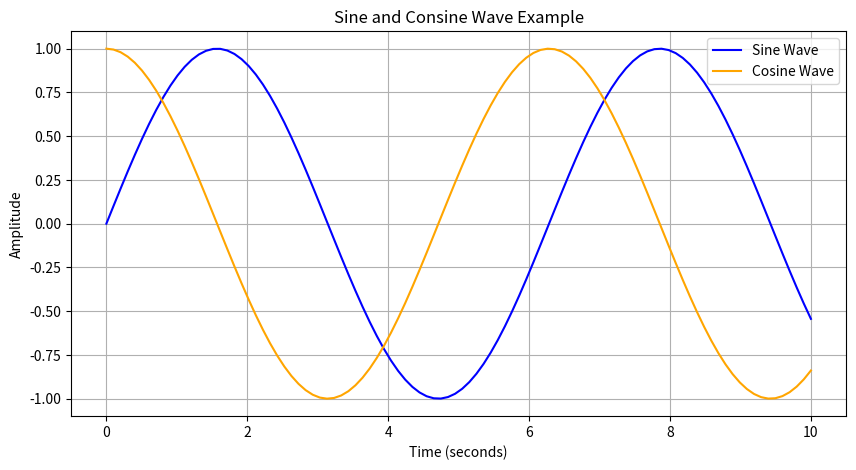

Generate this figure with matplotlib:
"""Lesson 01: Introduction to Matplotlib"""
import matplotlib.pyplot as plt
import numpy as np

# Generate some data
x = np.linspace(0, 10, 100) # Create an array of 100 points from 0 to 10
y = np.sin(x)
y1 = np.cos(x) 

# Create a simple line plot
plt.figure(figsize=(10, 5))
plt.plot(x, y, label='Sine Wave', color='blue')
plt.plot(x, y1, label='Cosine Wave', color='orange')
plt.title('Sine and Consine Wave Example')
plt.xlabel('Time (seconds)')
plt.ylabel('Amplitude')
# Add a legend and grid
plt.legend()
plt.grid(True)
# Show the plot
plt.show()
